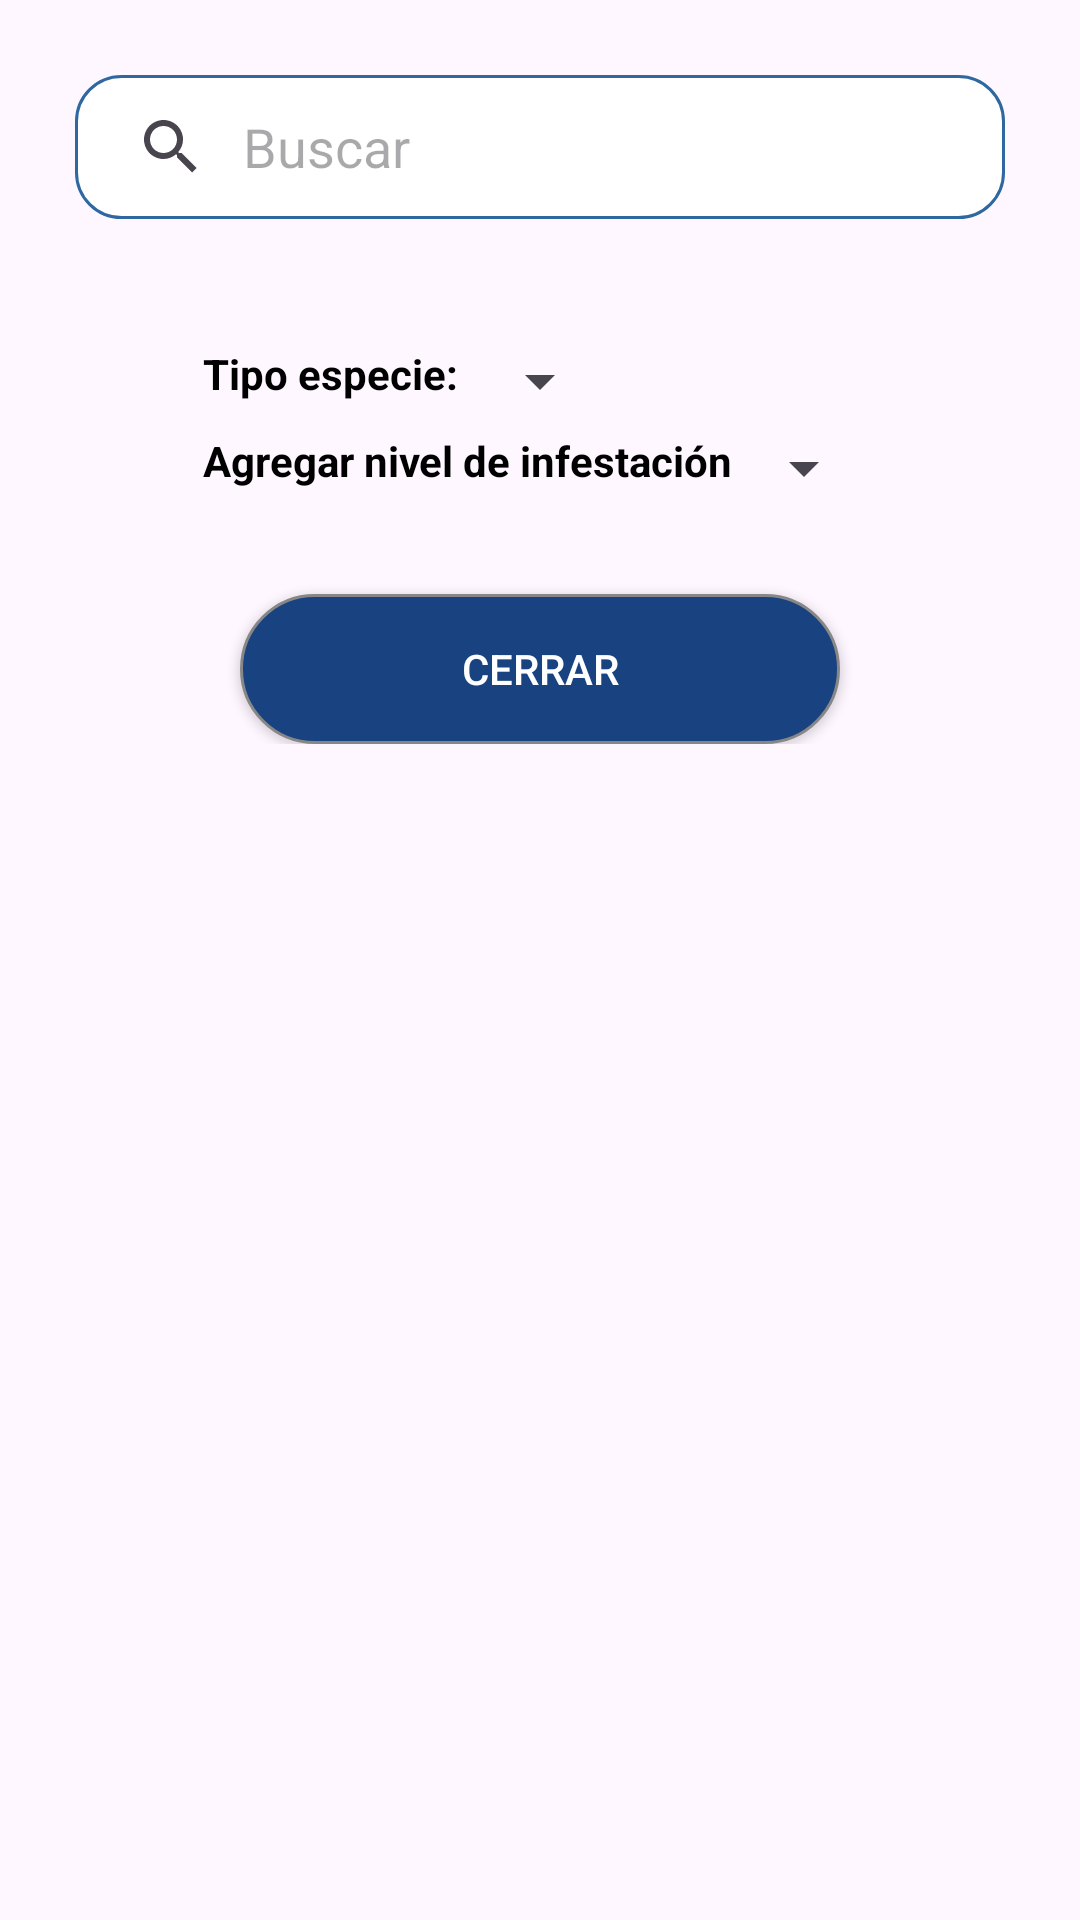

Android layout source for this screen:
<!-- AndroidManifest.xml: application theme Theme.MilenioApp -->
<!-- res/layout/custom_dialog_agregar_insecto.xml -->
<?xml version="1.0" encoding="utf-8"?>
<ScrollView xmlns:android="http://schemas.android.com/apk/res/android"
    android:layout_width="match_parent"
    android:orientation="vertical"
    android:layout_gravity="center"
    android:padding="20dp"
    android:gravity="center_horizontal"
    android:layout_height="match_parent">

    <LinearLayout
        android:layout_width="match_parent"
        android:orientation="vertical"
        android:gravity="center"
        android:layout_height="match_parent">


    <SearchView
        android:id="@+id/svCodigoBuscar"
        android:layout_width="match_parent"
        android:layout_height="wrap_content"
        android:layout_marginLeft="5dp"
        android:layout_marginTop="5dp"
        android:layout_marginRight="5dp"
        android:layout_marginBottom="10dp"
        android:background="@drawable/et_style"
        android:iconifiedByDefault="false"
        android:inputType="textCapCharacters"
        android:queryBackground="@null"
        android:queryHint="Buscar">
    </SearchView>

    <TextView
        android:id="@+id/tvAgregarNombre"
        android:layout_width="match_parent"
        android:layout_height="wrap_content"
        android:text=" "
        android:textStyle="bold"
        android:textColor="@color/black"
        android:layout_gravity="center"
        android:gravity="center"
        android:textSize="20dp"/>
    <LinearLayout
        android:id="@+id/lyTipo"
        android:layout_width="wrap_content"
        android:layout_height="wrap_content"
        android:layout_below="@+id/svCodigoBuscar"
        android:layout_marginTop="5dp"
        android:layout_centerHorizontal="true"
        android:layout_gravity="center"
        android:gravity="left"
        android:orientation="vertical">

        <LinearLayout
            android:layout_width="match_parent"
            android:layout_gravity="left"
            android:layout_marginBottom="5dp"
            android:gravity="left"
            android:layout_height="wrap_content">

            <TextView
                android:id="@+id/tvTipode"
                android:text="Tipo especie: "
                android:textColor="@color/black"
                android:textStyle="bold"
                android:layout_width="wrap_content"
                android:layout_height="wrap_content"/>
            <Spinner
                android:id="@+id/spinnerTipo"
                android:layout_width="wrap_content"
                android:layout_height="wrap_content"/>
        </LinearLayout>
        <LinearLayout
            android:layout_width="match_parent"
            android:layout_gravity="left"
            android:layout_marginBottom="5dp"
            android:gravity="left"
            android:layout_height="wrap_content">
            <TextView
                android:layout_width="wrap_content"
                android:layout_height="wrap_content"
                android:textColor="@color/black"
                android:textStyle="bold"
                android:text="Agregar nivel de infestación"/>
            <Spinner
                android:id="@+id/spinnerInfestacion"
                android:layout_width="wrap_content"
                android:layout_height="wrap_content"/>
        </LinearLayout>

    </LinearLayout>


    <androidx.recyclerview.widget.RecyclerView
        android:id="@+id/rvItemsAll"
        android:layout_width="match_parent"
        android:layout_height="wrap_content"

        android:layout_below="@+id/lyEncargado"
        android:layout_marginTop="20dp"
        android:layout_marginBottom="5dp"/>


    <Button

        android:id="@+id/btnCerrar"
        android:layout_width="wrap_content"
        android:layout_height="50dp"
        android:layout_below="@id/rvItemsAll"
        android:layout_centerHorizontal="true"
        android:background="@drawable/button_background"
        android:text="Cerrar"
        android:textColor="@color/white" />


    </LinearLayout>
</ScrollView>
<!-- resources referenced by this layout -->
<resources>
  <color name="black">#000000</color>
  <color name="white">#FFFFFF</color>
  <!-- drawable button_background (drawable) -->
  <?xml version="1.0" encoding="utf-8"?>
  <shape xmlns:android="http://schemas.android.com/apk/res/android" android:shape="rectangle" >
      <corners
          android:radius="49dp"
          />
      <solid
          android:color="#184280"
          />
      <padding
          android:left="0dp"
          android:top="0dp"
          android:right="0dp"
          android:bottom="0dp"
          />
      <size
          android:width="200dp"
          android:height="60dp"
          />
      <stroke
          android:width="1dp"
          android:color="#878787"
          />
  </shape>
  <!-- drawable et_style (drawable) -->
  <?xml version="1.0" encoding="utf-8"?>
  <shape xmlns:android="http://schemas.android.com/apk/res/android"
      android:shape="rectangle"
      android:padding="10dp">
  
      <solid android:color="@color/white" />
      <stroke
          android:width="1dp"
          android:color="@color/colorPrimary" >
      </stroke>
      <corners
          android:bottomRightRadius="15dp"
          android:bottomLeftRadius="15dp"
          android:topLeftRadius="15dp"
          android:topRightRadius="15dp" />
  </shape>
  <style name="Theme.MilenioApp" parent="Base.Theme.MilenioApp" />
  <color name="colorPrimary">#2F68A1</color>
  <style name="Base.Theme.MilenioApp" parent="Theme.Material3.DayNight.NoActionBar">
          
          <item name="colorPrimary">@color/bluedark</item>
      </style>
  <color name="bluedark">#2F6699</color>
</resources>
